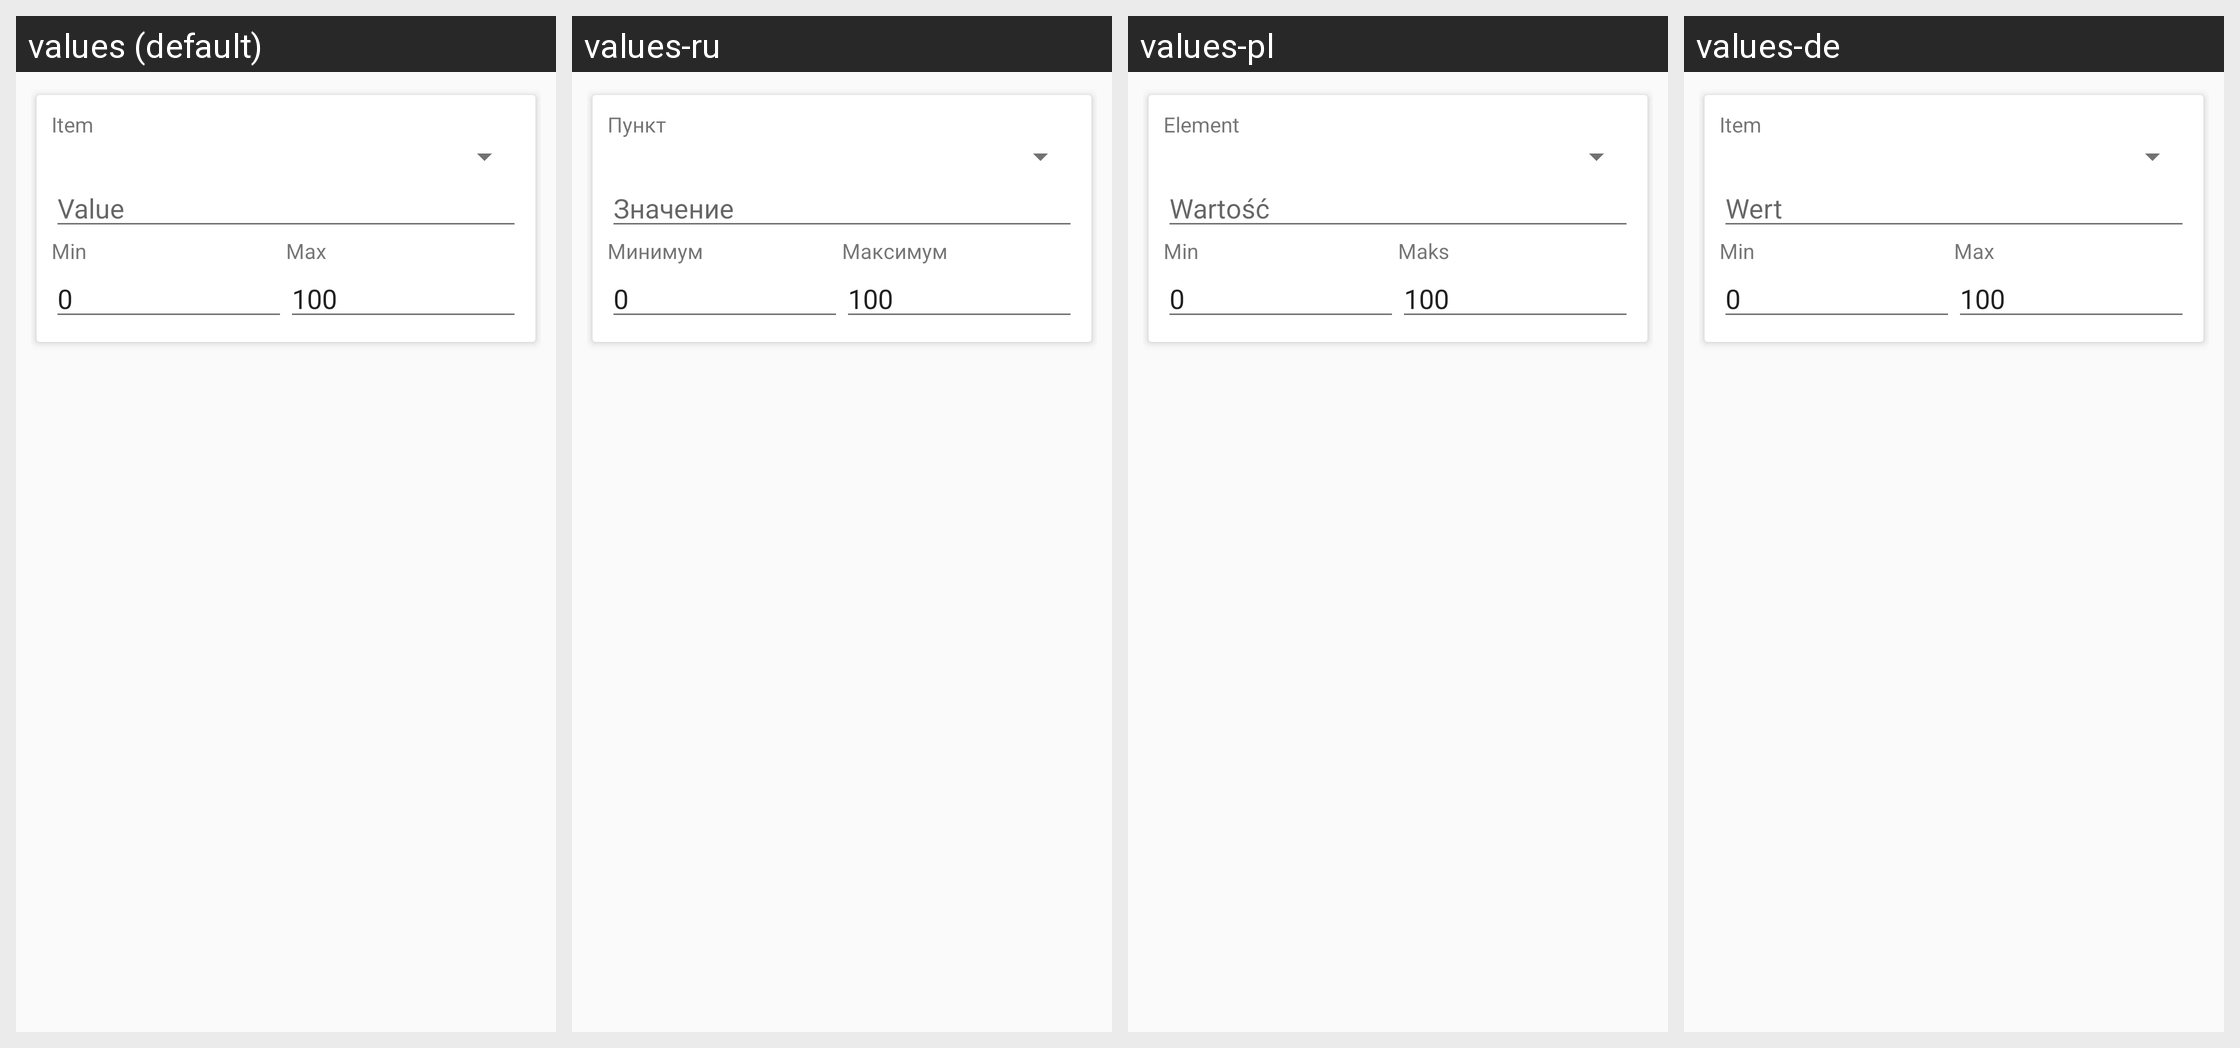

Locale-by-locale string values for the Android screen shown in this grid:
Android screen res/layout/fragment_inc_dec_controller_action.xml rendered under 4 locales, left to right: values (default), values-ru, values-pl, values-de. Device: Nexus 5 (rendered at 1080×1920; each locale shown at half size, 540×960, under a caption strip naming it); theme AppTheme.Base.
Other locales in the repository, not shown: values-es, values-fr, values-nl, values-tr.
Strings drawn on this screen, with the default value and each locale's value (text and hints the layout hard-codes, and strings that could not be matched under every locale, appear in the picture but are not listed):

item
  values: Item
  values-ru: Пункт
  values-pl: Element
  values-de: Item  [not translated; the default value is used]

value
  values: Value
  values-ru: Значение
  values-pl: Wartość
  values-de: Wert

min
  values: Min
  values-ru: Минимум
  values-pl: Min
  values-de: Min  [not translated; the default value is used]

max
  values: Max
  values-ru: Максимум
  values-pl: Maks
  values-de: Max  [not translated; the default value is used]
